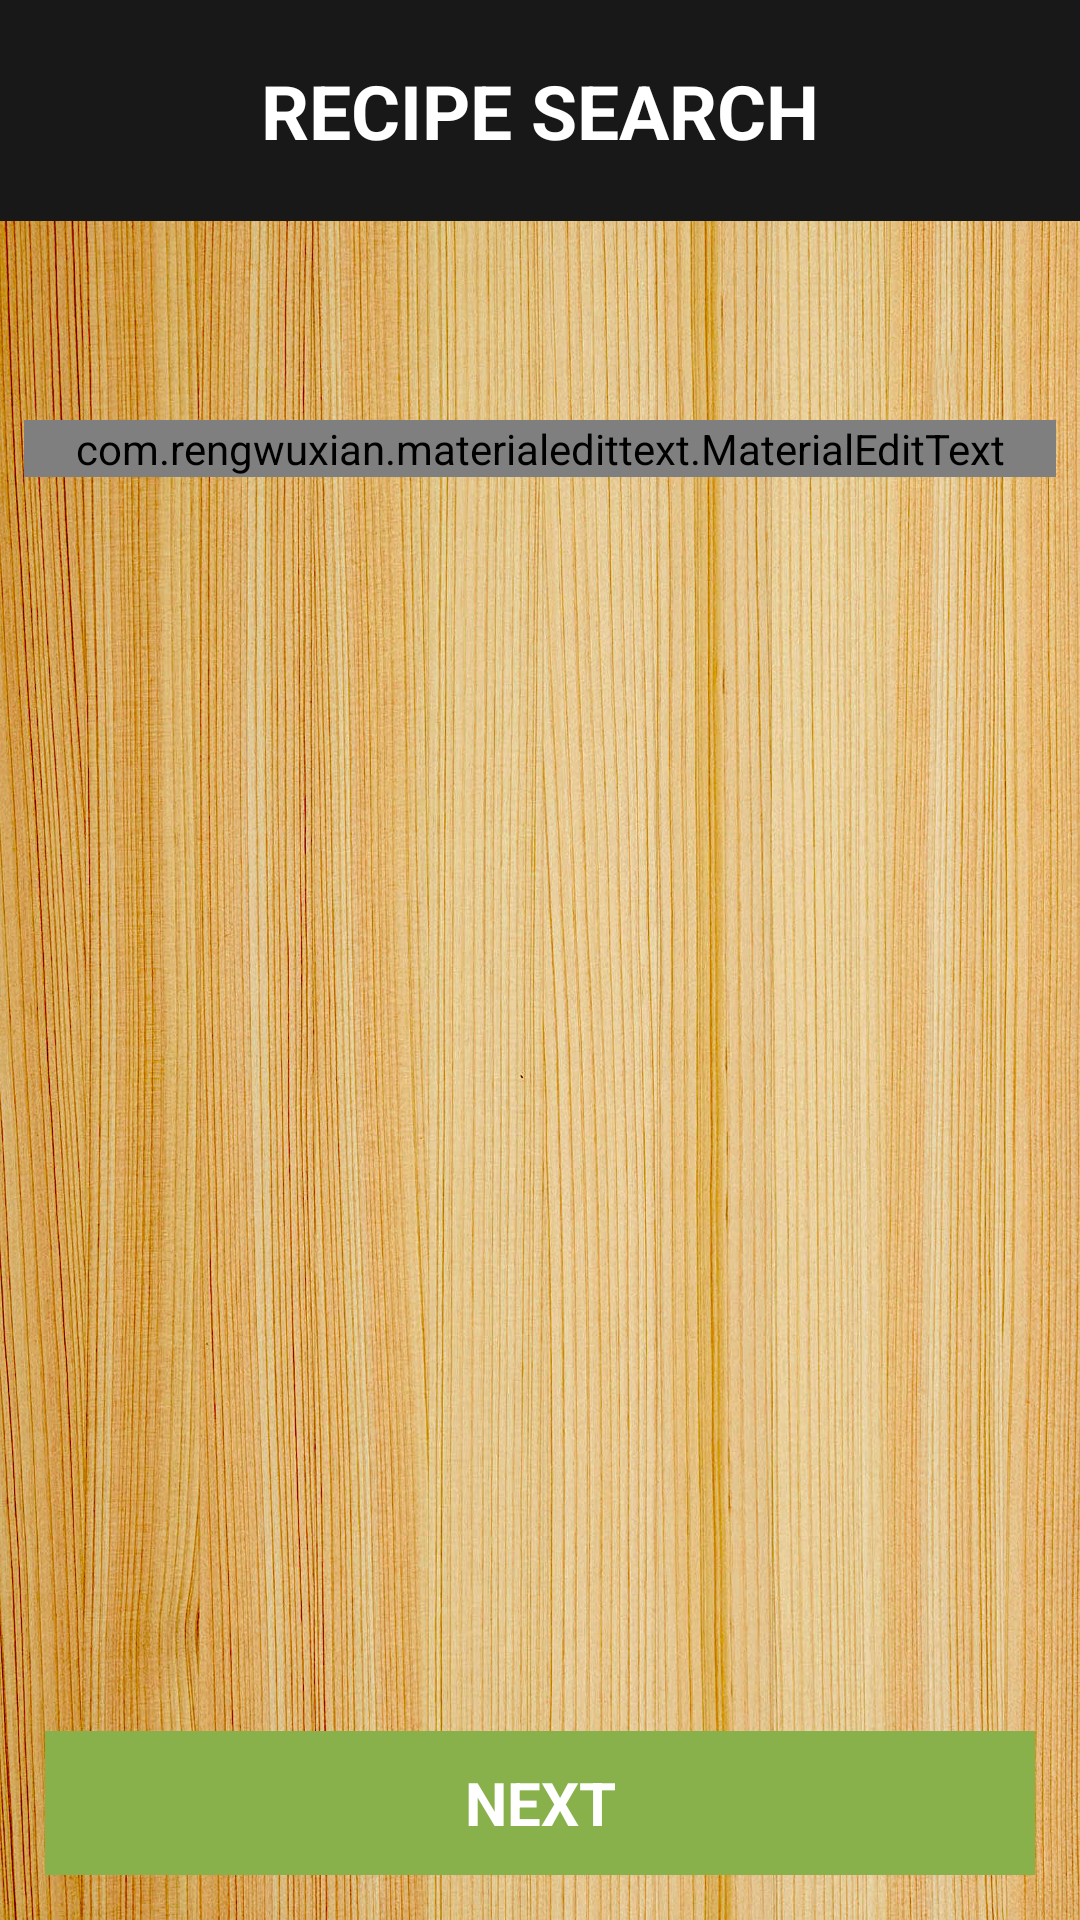

Layout XML and referenced resources for this Android screen:
<!-- AndroidManifest.xml: application theme AppTheme -->
<!-- res/layout/fragment_ingredients.xml -->
<?xml version="1.0" encoding="utf-8"?>
<RelativeLayout xmlns:android="http://schemas.android.com/apk/res/android"
    xmlns:app="http://schemas.android.com/apk/res-auto"
    xmlns:tools="http://schemas.android.com/tools"
    android:layout_width="match_parent"
    android:layout_height="match_parent"
    android:background="@color/black"
    tools:context="edu.mills.findeatfood.IngredientsFragment">

    <ImageView
        android:layout_width="match_parent"
        android:layout_height="match_parent"
        android:layout_gravity="center"
        android:background="@drawable/cutting_board_port" />

    <TextView
        style="@style/header_style"
        android:text="@string/your_ingredients" />

    <com.rengwuxian.materialedittext.MaterialEditText
        style="@style/edittext_style"
        android:id="@+id/addIngredientET"
        app:met_floatingLabel="highlight"
        app:met_floatingLabelPadding="2dp"
        app:met_floatingLabelText="@string/add_ingredient"
        app:met_floatingLabelTextColor="@color/orange"

        app:met_floatingLabelTextSize="13sp"
        app:met_primaryColor="@color/orange"
        app:met_textColor="@color/white"
        app:met_textColorHint="@color/smoked_white" />

    <RelativeLayout
        android:layout_width="wrap_content"
        android:layout_height="wrap_content"
        android:layout_alignParentBottom="true">

        <Button
            android:id="@+id/dietaryActivityB"
            style="@style/buttonStyle"
            android:text="@string/next_button"
            android:onClick="onDietaryClicked">
        </Button>

    </RelativeLayout>

</RelativeLayout>
<!-- resources referenced by this layout -->
<resources>
  <color name="black">#000000</color>
  <color name="orange">#E86C2E</color>
  <color name="smoked_white">#cccccc</color>
  <color name="white">#ffffff</color>
  <!-- drawable cutting_board_port: jpg bitmap (drawable-mdpi, 986482 bytes) -->
  <string name="add_ingredient">Add Ingredients (garlic, basil, etc.)</string>
  <string name="next_button">Next</string>
  <string name="your_ingredients">Recipe Search</string>
  <style name="buttonStyle" parent="android:Theme">
          <item name="android:layout_width">match_parent</item>
          <item name="android:layout_height">wrap_content</item>
          <item name="android:background">@color/greenery</item>
          <item name="android:textColor">@color/white</item>
          <item name="android:textAllCaps">true</item>
          <item name="android:textStyle">bold</item>
          <item name="android:textSize">20sp</item>
  
          <item name="android:layout_marginTop">5dp</item>
          <item name="android:layout_marginBottom">15dp</item>
          <item name="android:layout_marginLeft">15dp</item>
          <item name="android:layout_marginRight">15dp</item>
      </style>
  <style name="edittext_style" parent="android:Theme">
          <item name="android:layout_width">match_parent</item>
          <item name="android:layout_height">wrap_content</item>
          <item name="android:layout_marginLeft">8dp</item>
          <item name="android:layout_marginRight">8dp</item>
          <item name="android:layout_marginTop">140dp</item>
          <item name="android:hint">@string/add_ingredient</item>
          <item name="android:textCursorDrawable">@drawable/cursor_white</item>
          <item name="android:textSize">20sp</item>
      </style>
  <style name="header_style" parent="android:Theme">
          <item name="android:layout_width">match_parent</item>
          <item name="android:layout_height">wrap_content</item>
          <item name="android:gravity">center</item>
          <item name="android:textSize">25sp</item>
          <item name="android:textAllCaps">true</item>
          <item name="android:textStyle">bold</item>
          <item name="android:paddingTop">20dp</item>
          <item name="android:paddingBottom">20dp</item>
          <item name="android:textColor">@color/white</item>
          <item name="android:background">@color/charcoal</item>
      </style>
  <style name="AppTheme" parent="android:Theme.Holo.Light.DarkActionBar">
          <item name="android:logo">@android:color/transparent</item>
          <item name="android:typeface">sans</item>
          <item name="android:activatedBackgroundIndicator">@drawable/drawer_list_selecter</item>
          
      </style>
  <color name="greenery">#88B04B</color>
  <!-- drawable cursor_white (drawable) -->
  <?xml version="1.0" encoding="utf-8"?>
  <shape xmlns:android="http://schemas.android.com/apk/res/android"
      android:shape="rectangle" >
      <size
          android:width="3dip" />
      <solid
          android:color="@color/white" />
  </shape>
  <color name="charcoal">#181818</color>
  <!-- drawable drawer_list_selecter (drawable) -->
  <?xml version="1.0" encoding="utf-8"?>
  <selector xmlns:android="http://schemas.android.com/apk/res/android">
      <item android:state_pressed="true" android:drawable="@drawable/greenery_color" />
      <item android:drawable="@android:color/transparent" />
  </selector>
  <!-- drawable greenery_color (drawable) -->
  <?xml version="1.0" encoding="utf-8"?>
  <shape xmlns:android="http://schemas.android.com/apk/res/android">
      <solid android:color="#88B04B"/>
  </shape>
</resources>
